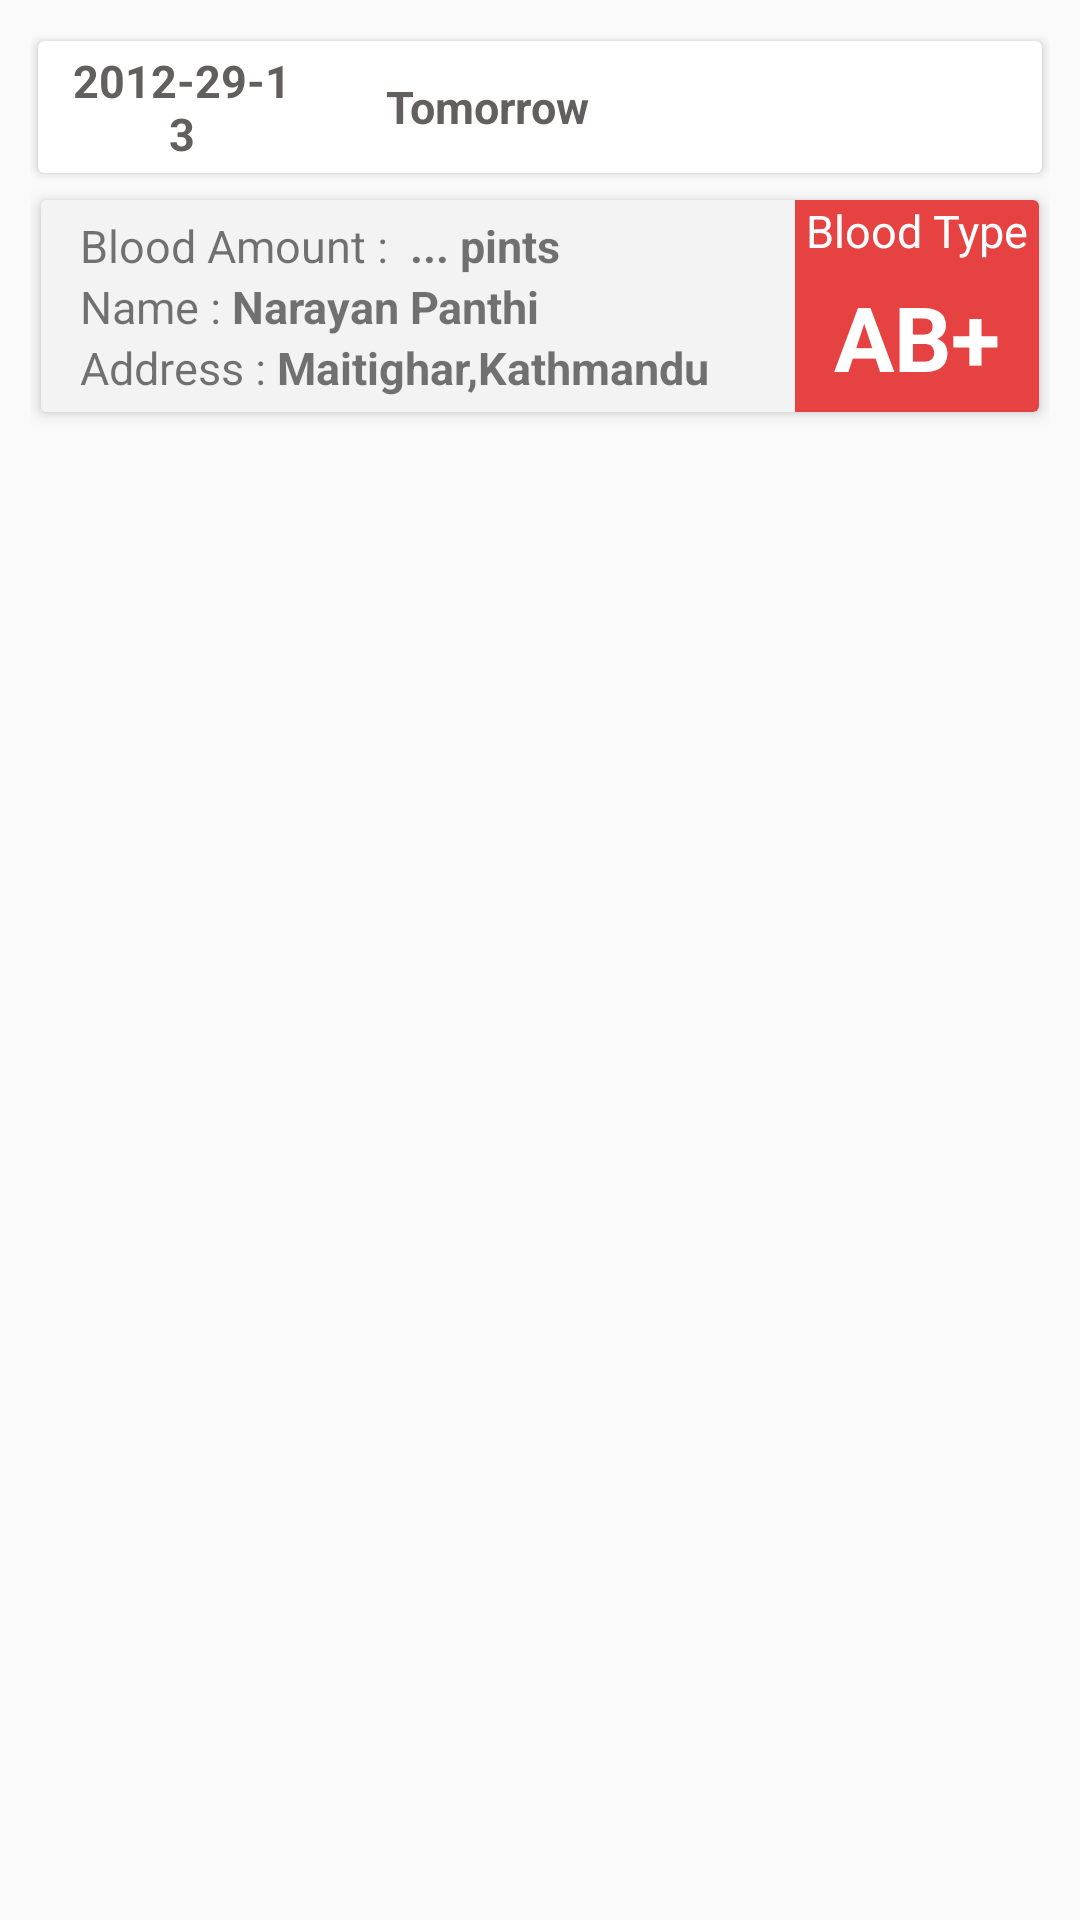

This screen was rendered from an Android layout file. Write that file and the resources it references.
<!-- AndroidManifest.xml: application theme AppTheme -->
<!-- res/layout/blood_request_adapter.xml -->
<?xml version="1.0" encoding="utf-8"?>
<LinearLayout xmlns:android="http://schemas.android.com/apk/res/android"
    android:layout_width="match_parent"
    android:layout_height="wrap_content"
    xmlns:app="http://schemas.android.com/apk/res-auto"
    android:orientation="vertical"
    android:padding="10dp"
    >

   <android.support.v7.widget.CardView
       android:layout_width="match_parent"
       android:layout_height="wrap_content"
       app:cardUseCompatPadding="true"
       app:cardElevation="2dp">

       <LinearLayout
           android:id="@+id/changeLayout"
           android:layout_width="match_parent"
           android:layout_height="wrap_content"
           android:orientation="horizontal"
           android:padding="3dp"
           android:baselineAligned="false">

           <LinearLayout
               android:layout_width="0dp"
               android:layout_height="wrap_content"
               android:layout_weight="3">

               <TextView
                   android:id="@+id/adapter_donation_date"
                   android:layout_width="80dp"
                   android:layout_height="wrap_content"
                   android:text="2012-29-13"
                   android:textSize="@dimen/notification_data_text_size"
                   android:textStyle="bold"
                   android:layout_gravity="center"
                   android:layout_marginStart="5dp"
                   android:textColor="#635f5f"
                   android:gravity="center"
                   />

               <ImageView
                   android:id="@+id/iconTime"
                   android:layout_width="20dp"
                   android:layout_height="20dp"
                   android:layout_gravity="center"
                   android:tint="#635f5f"
                   android:layout_marginStart="4dp"
                   app:srcCompat="@drawable/ic_av_timer_black_24dp"
                   />

               <TextView
                   android:id="@+id/adapter_donation_type"
                   android:layout_width="wrap_content"
                   android:layout_height="wrap_content"
                   android:text="Tomorrow"
                   android:layout_gravity="center"
                   android:textSize="@dimen/notification_data_text_size"
                   android:textStyle="bold"
                   android:textColor="#635f5f"
                   android:layout_marginStart="4dp"
                   />


           </LinearLayout>
           <LinearLayout
               android:layout_width="0dp"
               android:layout_height="wrap_content"
               android:layout_weight="1"
               android:gravity="center"
               >
               <ImageView
                   android:id="@+id/call_button_request"
                   android:layout_width="match_parent"
                   android:layout_height="20dp"
                   android:text="Call now"
                   android:src="@drawable/call"
                   android:scaleType="fitCenter"
                   android:layout_gravity="right"

                   />

           </LinearLayout>

       </LinearLayout>

   </android.support.v7.widget.CardView>

    <android.support.v7.widget.CardView xmlns:android="http://schemas.android.com/apk/res/android"
        xmlns:card_view="http://schemas.android.com/apk/res-auto"
        android:id="@+id/card_view"
        android:layout_width="match_parent"
        android:layout_height="wrap_content"
        android:foreground="?attr/selectableItemBackground"
        card_view:cardUseCompatPadding="true"
        card_view:cardElevation="3dp"
        >

        <LinearLayout
            android:layout_width="match_parent"
            android:layout_height="match_parent"
            android:orientation="horizontal"
            android:background="#b3eeeeee"
            >

            <LinearLayout
                android:id="@+id/home"
                android:layout_width="0dp"
                android:layout_height="match_parent"
                android:layout_weight="3"
                android:orientation="vertical"
                android:padding="5dp"
                android:layout_marginStart="8dp"
                >

                <LinearLayout
                    android:layout_width="wrap_content"
                    android:layout_height="wrap_content"
                    android:orientation="horizontal"
                    >

                    <TextView
                        android:layout_width="wrap_content"
                        android:layout_height="wrap_content"
                        android:text="Blood Amount : "
                        android:textSize="@dimen/notification_text_size"

                        />

                    <TextView
                        android:id="@+id/adapter_blood_amount"
                        android:layout_width="wrap_content"
                        android:layout_height="wrap_content"
                        android:text=" ... pints"
                        android:textSize="@dimen/notification_data_text_size"
                        android:textStyle="bold"

                        />


                </LinearLayout>


                <LinearLayout
                    android:layout_width="wrap_content"
                    android:layout_height="wrap_content"
                    android:orientation="horizontal"
                    >

                    <TextView
                        android:layout_width="wrap_content"
                        android:layout_height="wrap_content"
                        android:text="Name : "
                        android:textSize="@dimen/notification_text_size"
                        />

                    <TextView
                        android:id="@+id/adapter_full_name"
                        android:layout_width="match_parent"
                        android:layout_height="wrap_content"
                        android:text="Narayan Panthi"
                        android:textSize="@dimen/notification_data_text_size"
                        android:textStyle="bold"
                        />


                </LinearLayout>
                <LinearLayout
                    android:layout_width="wrap_content"
                    android:layout_height="wrap_content"
                    android:orientation="horizontal"
                    >

                    <TextView
                        android:layout_width="wrap_content"
                        android:layout_height="wrap_content"
                        android:text="Address : "
                        android:textSize="@dimen/notification_text_size"

                        />

                    <TextView
                        android:id="@+id/adapter_donation_place"
                        android:layout_width="wrap_content"
                        android:layout_height="wrap_content"
                        android:text="Maitighar,Kathmandu"
                        android:textSize="@dimen/notification_data_text_size"
                        android:textStyle="bold"
                        />

                </LinearLayout>






            </LinearLayout>

            <LinearLayout
                android:layout_width="0dp"
                android:layout_height="wrap_content"
                android:layout_weight="1"
                android:orientation="vertical"
                android:tint="#777777">


                <LinearLayout
                    android:layout_width="match_parent"
                    android:layout_height="match_parent"
                    android:orientation="vertical"
                    android:background="#FFE74242"

                    >

                    <TextView
                        android:layout_width="match_parent"
                        android:layout_height="wrap_content"
                        android:gravity="center"
                        android:text="Blood Type"
                        android:textColor="#fff"
                        android:textSize="@dimen/notification_text_size"
                        />

                    <TextView
                        android:id="@+id/adapter_blood_type"
                        android:layout_width="match_parent"
                        android:layout_height="match_parent"
                        android:gravity="center"
                        android:text="AB+"
                        android:textAllCaps="true"
                        android:maxLength="3"
                        android:textColor="#fff"
                        android:textSize="30sp"
                        android:textStyle="bold"
                        android:padding="5dp"
                        />


                </LinearLayout>

            </LinearLayout>


        </LinearLayout>


    </android.support.v7.widget.CardView>

</LinearLayout>
<!-- resources referenced by this layout -->
<resources>
  <dimen name="notification_data_text_size">15sp</dimen>
  <dimen name="notification_text_size">15sp</dimen>
  <style name="AppTheme" parent="Theme.AppCompat.Light.NoActionBar">
          
          <item name="colorPrimary">@color/colorPrimary</item>
          <item name="colorPrimaryDark">@color/colorPrimaryDark</item>
          <item name="colorAccent">@color/colorAccent</item>
          <item name="colorControlHighlight">@color/rippleColor</item>
          <item name="android:statusBarColor">@color/colorAccent</item>
      </style>
  <color name="colorPrimary">#f10b29</color>
  <color name="colorPrimaryDark">#df152c</color>
  <color name="colorAccent">#e74242</color>
  <color name="rippleColor">#80551a8b</color>
</resources>
